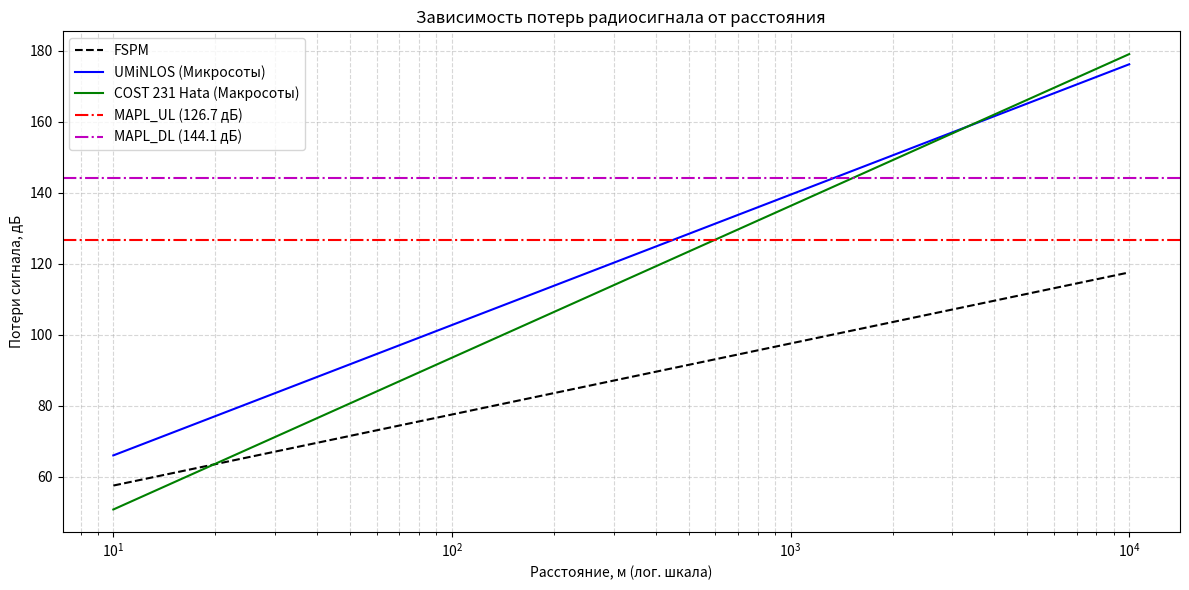
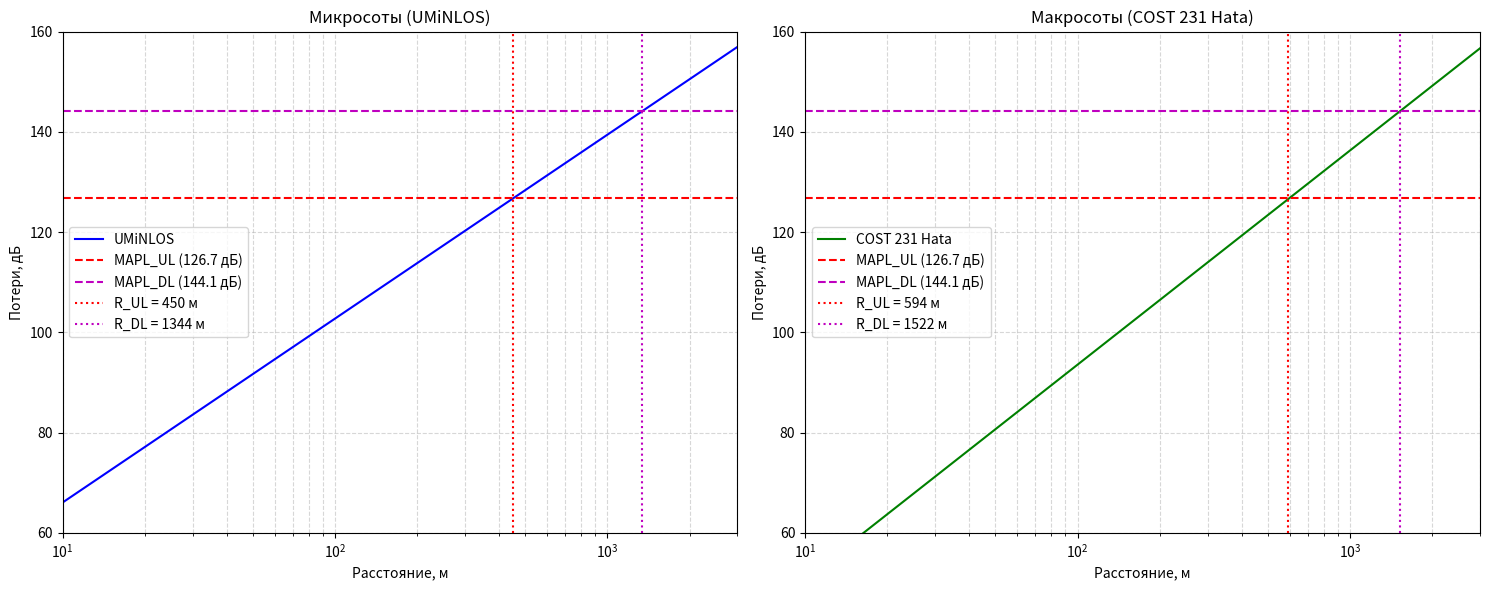

These figures' Python source, in order:
import numpy as np
import matplotlib.pyplot as plt

f_mhz = 1800
f_ghz = f_mhz / 1000
f_hz = f_mhz * 1e6
c = 3e8

P_BS = 46       # дБм
P_UE = 24       # дБм
G_BS = 21       # дБи
L_feeder = 2.9  # дБ (2 + 0.4 + 0.5)
G_MIMO = 3      # дБ (2 антенны)
IM = 1          # дБ
Penetration = 15 # дБ

BW_UL = 10e6    # Гц
BW_DL = 20e6    # Гц
NF_BS = 2.4     # дБ
NF_UE = 6       # дБ
SINR_UL = 4     # дБ
SINR_DL = 2     # дБ

# ~~~~~~~~~~~~~~~~~~~~~~~~~~~~~~~~~~~~~~~~~~~~~~~~~~~~~~~~~~~~~~~~~~
# 1. Расчет бюджета UL (MAPL_UL)
# ~~~~~~~~~~~~~~~~~~~~~~~~~~~~~~~~~~~~~~~~~~~~~~~~~~~~~~~~~~~~~~~~~~
ThermalNoise_UL = -174 + 10 * np.log10(BW_UL)
RxSens_BS = NF_BS + ThermalNoise_UL + SINR_UL
MAPL_UL = P_UE - L_feeder + G_BS + G_MIMO - IM - Penetration - RxSens_BS

print(f"~~~ Пункт 1: Бюджет UL ~~~")
print(f"Тепловой шум UL: {ThermalNoise_UL:.2f} дБм")
print(f"Чувствительность БС: {RxSens_BS:.2f} дБм")
print(f"MAPL_UL: {MAPL_UL:.2f} дБ\n")

# ~~~~~~~~~~~~~~~~~~~~~~~~~~~~~~~~~~~~~~~~~~~~~~~~~~~~~~~~~~~~~~~~~~
# 2. Расчет бюджета DL (MAPL_DL)
# ~~~~~~~~~~~~~~~~~~~~~~~~~~~~~~~~~~~~~~~~~~~~~~~~~~~~~~~~~~~~~~~~~~
ThermalNoise_DL = -174 + 10 * np.log10(BW_DL)
RxSens_UE = NF_UE + ThermalNoise_DL + SINR_DL
MAPL_DL = P_BS - L_feeder + G_BS + G_MIMO - IM - Penetration - RxSens_UE

print(f"~~~ Пункт 2: Бюджет DL ~~~")
print(f"Тепловой шум DL: {ThermalNoise_DL:.2f} дБм")
print(f"Чувствительность UE: {RxSens_UE:.2f} дБм")
print(f"MAPL_DL: {MAPL_DL:.2f} дБ\n")

# ~~~~~~~~~~~~~~~~~~~~~~~~~~~~~~~~~~~~~~~~~~~~~~~~~~~~~~~~~~~~~~~~~~
# 3. Модели распространения
# ~~~~~~~~~~~~~~~~~~~~~~~~~~~~~~~~~~~~~~~~~~~~~~~~~~~~~~~~~~~~~~~~~~
# Задаем массив расстояний от 10 метров до 10 км
d_m = np.logspace(1, 4, 500) 
d_km = d_m / 1000

# 3.1. FSPM
PL_FSPM = 20 * np.log10(4 * np.pi * d_m * f_hz / c)

# 3.2. UMiNLOS
PL_UMi = 26 * np.log10(f_ghz) + 22.7 + 36.7 * np.log10(d_m)

# 3.3. COST 231 Hata (Urban)
h_BS = 30
h_ms = 1.5
A = 46.33
B = 33.9
a_hms = 3.2 * (np.log10(11.75 * h_ms))**2 - 4.97
s = (47.88 + 13.9 * np.log10(f_mhz) - 13.9 * np.log10(h_BS)) / np.log10(50)

PL_Hata = A + B * np.log10(f_mhz) - 13.82 * np.log10(h_BS) - a_hms + s * np.log10(d_km) + 0

plt.figure(figsize=(12, 6))
plt.plot(d_m, PL_FSPM, 'k--', label='FSPM')
plt.plot(d_m, PL_UMi, 'b-', label='UMiNLOS (Микросоты)')
plt.plot(d_m, PL_Hata, 'g-', label='COST 231 Hata (Макросоты)')

plt.axhline(y=MAPL_UL, color='r', linestyle='-.', label=f'MAPL_UL ({MAPL_UL:.1f} дБ)')
plt.axhline(y=MAPL_DL, color='m', linestyle='-.', label=f'MAPL_DL ({MAPL_DL:.1f} дБ)')

plt.xscale('log')
plt.xlabel('Расстояние, м (лог. шкала)')
plt.ylabel('Потери сигнала, дБ')
plt.title('Зависимость потерь радиосигнала от расстояния')
plt.grid(True, which="both", ls="--", alpha=0.5)
plt.legend()
plt.tight_layout()
plt.savefig('lab2_models.png', dpi=150)
plt.show()

# ~~~~~~~~~~~~~~~~~~~~~~~~~~~~~~~~~~~~~~~~~~~~~~~~~~~~~~~~~~~~~~~~~~
# 4. Определение радиуса и количества БС
# ~~~~~~~~~~~~~~~~~~~~~~~~~~~~~~~~~~~~~~~~~~~~~~~~~~~~~~~~~~~~~~~~~~

def find_intersection(mapl, d_array, pl_array):
    """Функция для нахождения расстояния, где PL = MAPL"""
    idx = np.argmin(np.abs(pl_array - mapl))
    return d_array[idx]

# ~~~ Для микро/фемтосот (UMiNLOS) ~~~
d_UL_micro = find_intersection(MAPL_UL, d_m, PL_UMi)
d_DL_micro = find_intersection(MAPL_DL, d_m, PL_UMi)
R_micro = min(d_UL_micro, d_DL_micro)
# Площадь одной 3-секторной БС (1.95 * R^2), R в км
S_micro = 1.95 * (R_micro / 1000)**2
N_micro = np.ceil(4 / S_micro)

print(f"~~~ Пункт 4: Результаты ~~~")
print(f"[Микросоты] Радиус UL: {d_UL_micro:.2f} м, Радиус DL: {d_DL_micro:.2f} м")
print(f"[Микросоты] Радиус соты (R): {R_micro:.2f} м")
print(f"[Микросоты] Площадь 1 БС: {S_micro:.2f} кв. км")
print(f"[Микросоты] Требуется БС для 4 кв. км: {N_micro:.0f} шт.\n")

# ~~~ Для макросот (COST 231) ~~~
d_UL_macro = find_intersection(MAPL_UL, d_m, PL_Hata)
d_DL_macro = find_intersection(MAPL_DL, d_m, PL_Hata)
R_macro = min(d_UL_macro, d_DL_macro)
S_macro = 1.95 * (R_macro / 1000)**2
N_macro = np.ceil(100 / S_macro)

print(f"[Макросоты] Радиус UL: {d_UL_macro:.2f} м, Радиус DL: {d_DL_macro:.2f} м")
print(f"[Макросоты] Радиус соты (R): {R_macro:.2f} м")
print(f"[Макросоты] Площадь 1 БС: {S_macro:.2f} кв. км")
print(f"[Макросоты] Требуется БС для 100 кв. км: {N_macro:.0f} шт.")

# ~~~~~~~~~~~~~~~~~~~~~~~~~~~~~~~~~~~~~~~~~~~~~~~~~~~~~~~~~~~~~~~~~~
# 5. Дополнительная визуализация для отчета
# ~~~~~~~~~~~~~~~~~~~~~~~~~~~~~~~~~~~~~~~~~~~~~~~~~~~~~~~~~~~~~~~~~~

fig, (ax1, ax2) = plt.subplots(1, 2, figsize=(15, 6))

# ~~~ График для Микросот (UMiNLOS) ~~~
ax1.plot(d_m, PL_UMi, 'b-', label='UMiNLOS')
ax1.axhline(y=MAPL_UL, color='r', linestyle='--', label=f'MAPL_UL ({MAPL_UL:.1f} дБ)')
ax1.axhline(y=MAPL_DL, color='m', linestyle='--', label=f'MAPL_DL ({MAPL_DL:.1f} дБ)')
ax1.axvline(x=d_UL_micro, color='r', linestyle=':', label=f'R_UL = {d_UL_micro:.0f} м')
ax1.axvline(x=d_DL_micro, color='m', linestyle=':', label=f'R_DL = {d_DL_micro:.0f} м')
ax1.set_xscale('log')
ax1.set_xlim(10, 3000)
ax1.set_ylim(60, 160)
ax1.set_title('Микросоты (UMiNLOS)')
ax1.set_xlabel('Расстояние, м')
ax1.set_ylabel('Потери, дБ')
ax1.grid(True, which="both", ls="--", alpha=0.5)
ax1.legend()

# ~~~ График для Макросот (COST 231) ~~~
ax2.plot(d_m, PL_Hata, 'g-', label='COST 231 Hata')
ax2.axhline(y=MAPL_UL, color='r', linestyle='--', label=f'MAPL_UL ({MAPL_UL:.1f} дБ)')
ax2.axhline(y=MAPL_DL, color='m', linestyle='--', label=f'MAPL_DL ({MAPL_DL:.1f} дБ)')
ax2.axvline(x=d_UL_macro, color='r', linestyle=':', label=f'R_UL = {d_UL_macro:.0f} м')
ax2.axvline(x=d_DL_macro, color='m', linestyle=':', label=f'R_DL = {d_DL_macro:.0f} м')
ax2.set_xscale('log')
ax2.set_xlim(10, 3000)
ax2.set_ylim(60, 160)
ax2.set_title('Макросоты (COST 231 Hata)')
ax2.set_xlabel('Расстояние, м')
ax2.set_ylabel('Потери, дБ')
ax2.grid(True, which="both", ls="--", alpha=0.5)
ax2.legend()

plt.tight_layout()
plt.savefig('lab2_intersections.png', dpi=150)
plt.show()
